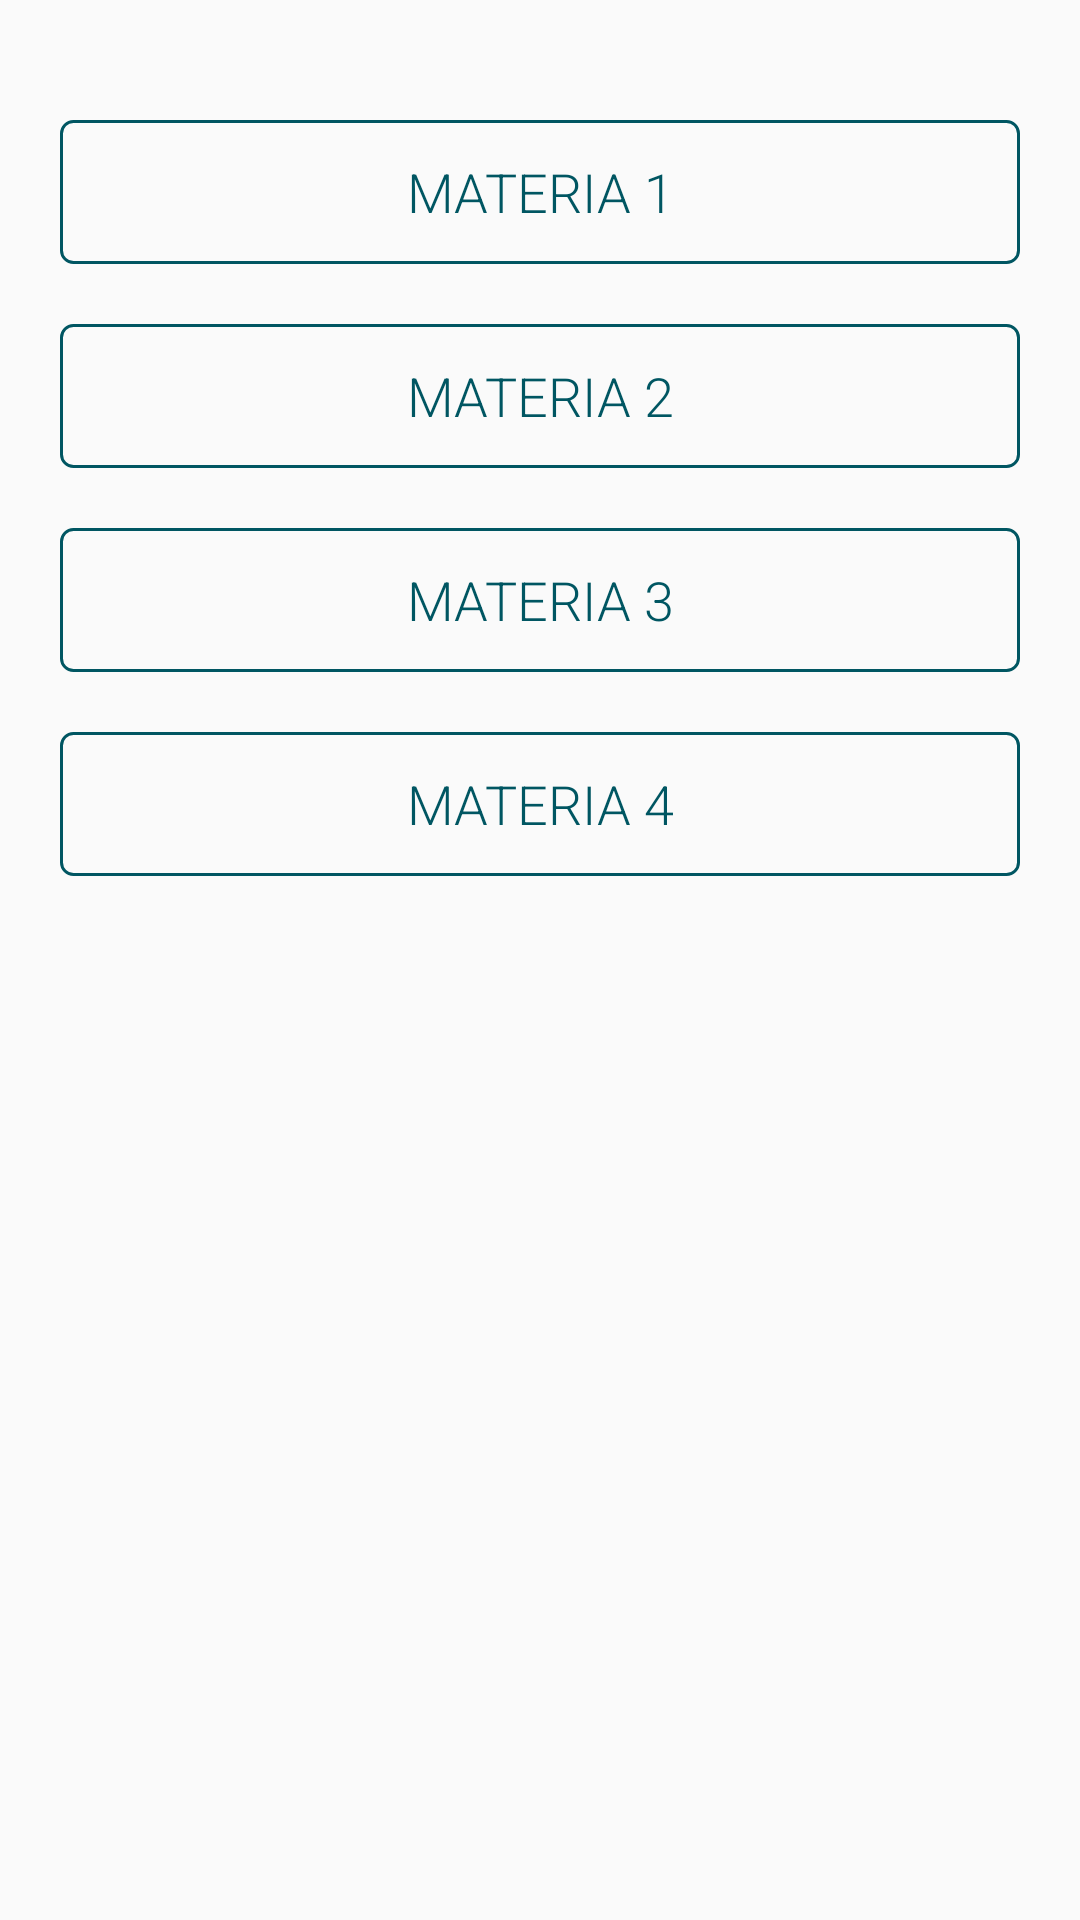

Here is an Android app screen rendered from its layout file. Give the layout XML and the strings, colors and styles it references.
<!-- AndroidManifest.xml: application theme AppTheme -->
<!-- res/layout/assignments_list.xml -->
<?xml version="1.0" encoding="utf-8"?>
<ScrollView
    xmlns:android="http://schemas.android.com/apk/res/android"
    android:layout_height="match_parent"
    android:layout_width="match_parent">
    <LinearLayout
          android:layout_width="match_parent"
          android:layout_height="wrap_content"
          android:gravity="center"
          android:padding="@dimen/pfi_20dp"
          android:orientation="vertical">

        <Button
            android:layout_width="match_parent"
            android:layout_height="wrap_content"
            android:onClick="assignment1"
            style="@style/button.stroke"
            android:layout_marginTop="@dimen/pfi_20dp"
            android:text="Materia 1"/>

        <Button
            android:layout_width="match_parent"
            android:layout_height="wrap_content"
            android:onClick="assignment2"
            style="@style/button.stroke"
            android:layout_marginTop="@dimen/pfi_20dp"
            android:text="Materia 2"/>

        <Button
            android:layout_width="match_parent"
            android:layout_height="wrap_content"
            android:onClick="assignment3"
            style="@style/button.stroke"
            android:layout_marginTop="@dimen/pfi_20dp"
            android:text="Materia 3"/>

        <Button
            android:layout_width="match_parent"
            android:layout_height="wrap_content"
            android:onClick="assignment4"
            style="@style/button.stroke"
            android:layout_marginTop="@dimen/pfi_20dp"
            android:text="Materia 4"/>

    </LinearLayout>
</ScrollView>
<!-- resources referenced by this layout -->
<resources>
  <dimen name="pfi_20dp">20dp</dimen>
  <style name="button.stroke">
          <item name="android:background">@drawable/stroke_button_shape</item>
      </style>
  <style name="AppTheme" parent="Theme.AppCompat.Light.DarkActionBar">
          <item name="colorPrimary">@color/color_primary</item>
          <item name="colorPrimaryDark">@color/color_primary_dark</item>
          <item name="colorAccent">@color/color_secondary</item>
          <item name="android:textAllCaps">false</item>
      </style>
  <!-- drawable stroke_button_shape (drawable) -->
  <?xml version="1.0" encoding="utf-8"?>
  <selector xmlns:android="http://schemas.android.com/apk/res/android">
      <item>
          <layer-list xmlns:android="http://schemas.android.com/apk/res/android">
              <item>
                  <shape android:shape="rectangle">
                      <stroke android:width="@dimen/pfi_1dp" android:color="@color/color_primary_dark"/>
                      <corners android:radius="@dimen/pfi_4dp"/>
                      <solid android:color="@android:color/transparent"/>
                  </shape>
              </item>
              <item>
                  <ripple xmlns:android="http://schemas.android.com/apk/res/android"
                          android:color="?android:colorControlHighlight">
                      <item android:id="@android:id/mask">
                          <shape android:shape="rectangle">
                              <corners android:radius="@dimen/pfi_4dp"/>
                              <solid android:color="?android:colorAccent" />
                          </shape>
                      </item>
                  </ripple>
              </item>
          </layer-list>
      </item>
  
  </selector>
  <color name="color_primary">#00838f</color>
  <color name="color_primary_dark">#005662</color>
  <color name="color_secondary">#455a64</color>
  <dimen name="pfi_1dp">1dp</dimen>
  <dimen name="pfi_4dp">4dp</dimen>
</resources>
